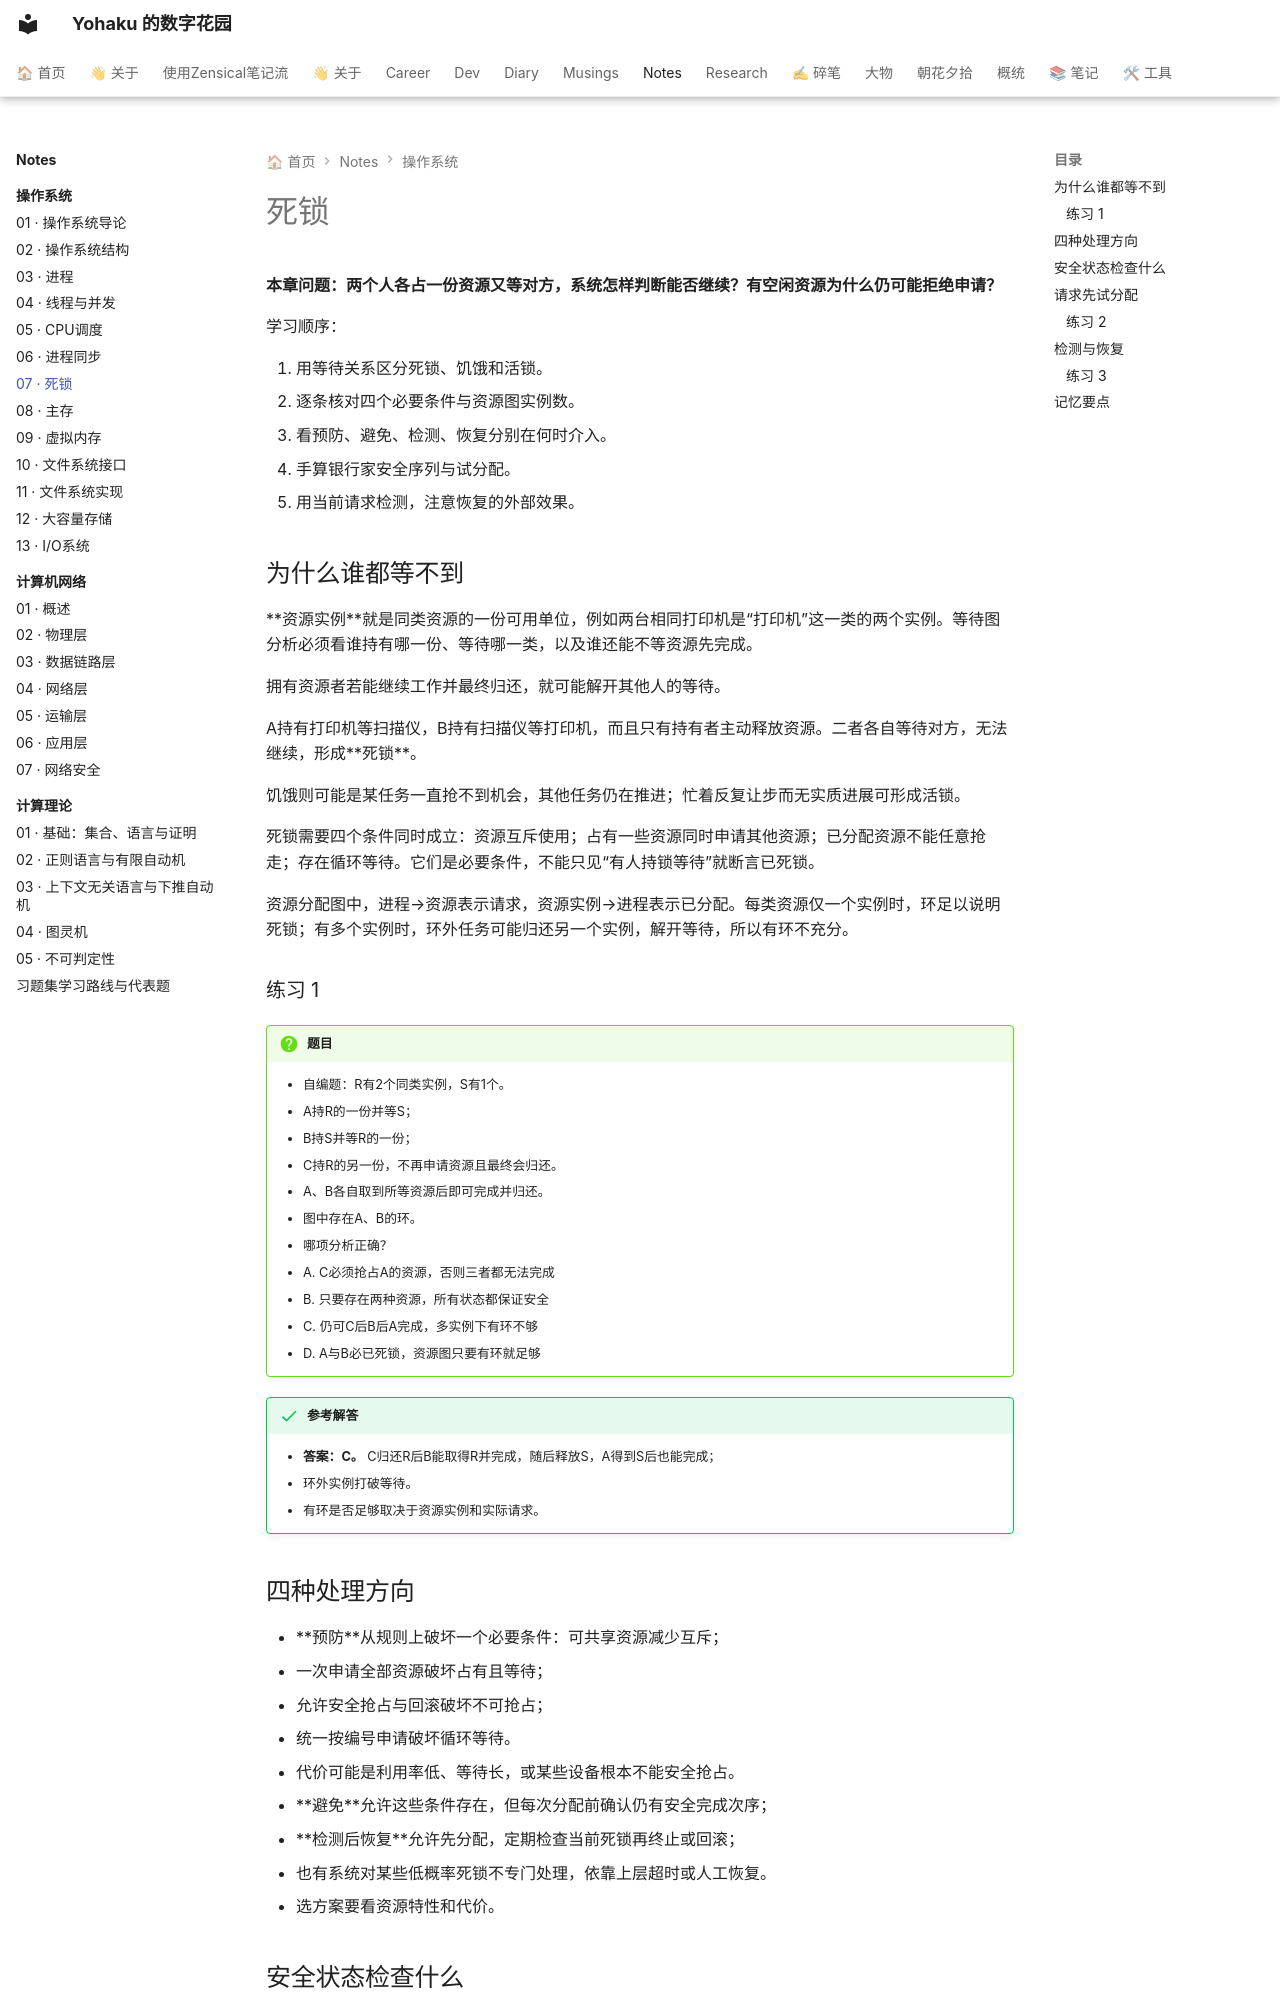

repository: YH7916/my-digital-garden · page: Notes/操作系统/07-os-deadlocks/index.html · generator: mkdocs

---
title: 07 · 死锁
description: 能判断安全序列并区分死锁处理策略
tags:
- 操作系统
- 零基础
- 课程笔记
updated: '2026-10-01'
---

# 死锁

<div class="course-notes" markdown>

**本章问题：两个人各占一份资源又等对方，系统怎样判断能否继续？有空闲资源为什么仍可能拒绝申请？**

学习顺序：

1. 用等待关系区分死锁、饥饿和活锁。
2. 逐条核对四个必要条件与资源图实例数。
3. 看预防、避免、检测、恢复分别在何时介入。
4. 手算银行家安全序列与试分配。
5. 用当前请求检测，注意恢复的外部效果。

## 为什么谁都等不到

**资源实例**就是同类资源的一份可用单位，例如两台相同打印机是“打印机”这一类的两个实例。等待图分析必须看谁持有哪一份、等待哪一类，以及谁还能不等资源先完成。

拥有资源者若能继续工作并最终归还，就可能解开其他人的等待。

A持有打印机等扫描仪，B持有扫描仪等打印机，而且只有持有者主动释放资源。二者各自等待对方，无法继续，形成**死锁**。

饥饿则可能是某任务一直抢不到机会，其他任务仍在推进；忙着反复让步而无实质进展可形成活锁。

死锁需要四个条件同时成立：资源互斥使用；占有一些资源同时申请其他资源；已分配资源不能任意抢走；存在循环等待。它们是必要条件，不能只见“有人持锁等待”就断言已死锁。

资源分配图中，进程→资源表示请求，资源实例→进程表示已分配。每类资源仅一个实例时，环足以说明死锁；有多个实例时，环外任务可能归还另一个实例，解开等待，所以有环不充分。



### 练习 1

!!! question "题目"

    - 自编题：R有2个同类实例，S有1个。
    - A持R的一份并等S；
    - B持S并等R的一份；
    - C持R的另一份，不再申请资源且最终会归还。
    - A、B各自取到所等资源后即可完成并归还。
    - 图中存在A、B的环。
    - 哪项分析正确？

    - A. C必须抢占A的资源，否则三者都无法完成
    - B. 只要存在两种资源，所有状态都保证安全
    - C. 仍可C后B后A完成，多实例下有环不够
    - D. A与B必已死锁，资源图只要有环就足够


!!! success "参考解答"

    - **答案：C。** C归还R后B能取得R并完成，随后释放S，A得到S后也能完成；
    - 环外实例打破等待。
    - 有环是否足够取决于资源实例和实际请求。

## 四种处理方向

- **预防**从规则上破坏一个必要条件：可共享资源减少互斥；
- 一次申请全部资源破坏占有且等待；
- 允许安全抢占与回滚破坏不可抢占；
- 统一按编号申请破坏循环等待。
- 代价可能是利用率低、等待长，或某些设备根本不能安全抢占。

- **避免**允许这些条件存在，但每次分配前确认仍有安全完成次序；
- **检测后恢复**允许先分配，定期检查当前死锁再终止或回滚；
- 也有系统对某些低概率死锁不专门处理，依靠上层超时或人工恢复。
- 选方案要看资源特性和代价。
